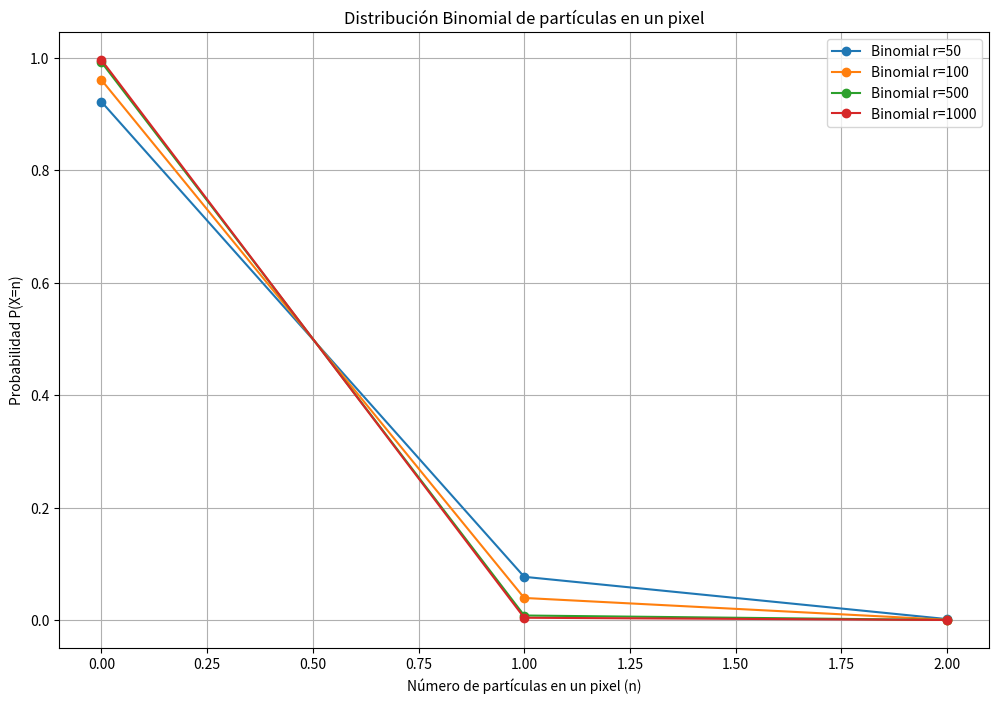

This chart was generated by the following Python code:
import numpy as np
import matplotlib.pyplot as plt
from scipy.special import comb

#Número total de partículas que llegan al sensor en un segundo
N_total = 2  

#Valores de r a estudiar
r_values = [50, 100, 500, 1000]

#Valores posibles de n (número de partículas en un pixel)
n_values = np.arange(0, N_total + 1)  

def binomial_pmf(n, N, p):
    return comb(N, n) * (p**n) * ((1-p)**(N-n))

plt.figure(figsize=(12, 8))

for r in r_values:
    p = 2 / r
    binom_probs = [binomial_pmf(n, N_total, p) for n in n_values]
    
    plt.plot(n_values, binom_probs, 'o-', label=f"Binomial r={r}")

plt.xlabel("Número de partículas en un pixel (n)")
plt.ylabel("Probabilidad P(X=n)")
plt.title("Distribución Binomial de partículas en un pixel")
plt.legend()
plt.grid(True)
plt.show()
""" Es posible usar Poisson cuando el número de pixeles es muy grande (r>>1)"""

# Nota: 7.0
